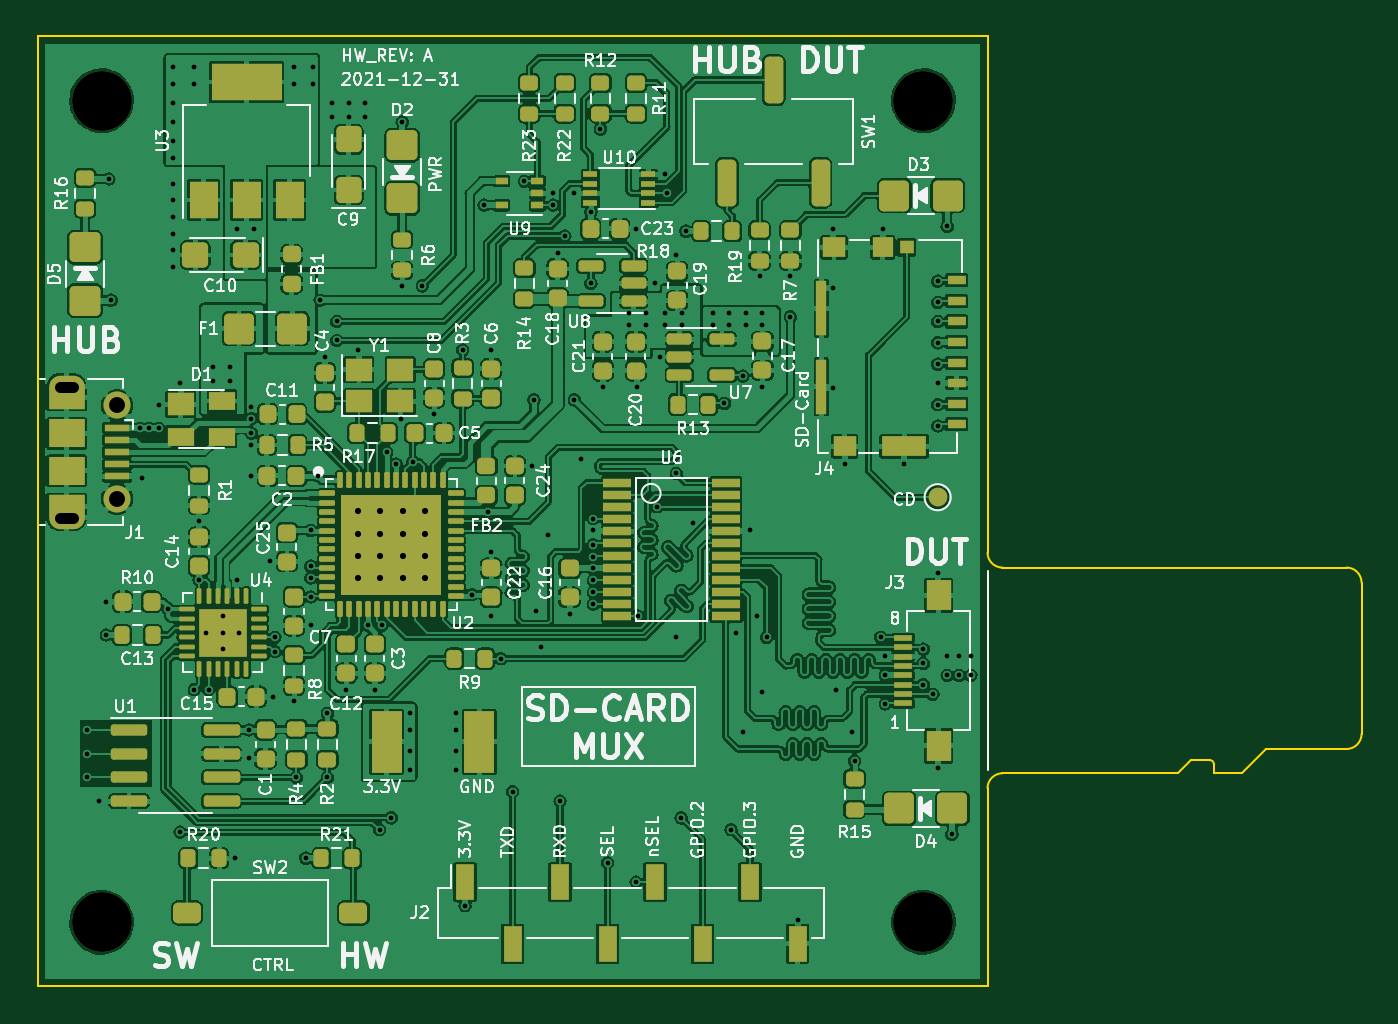
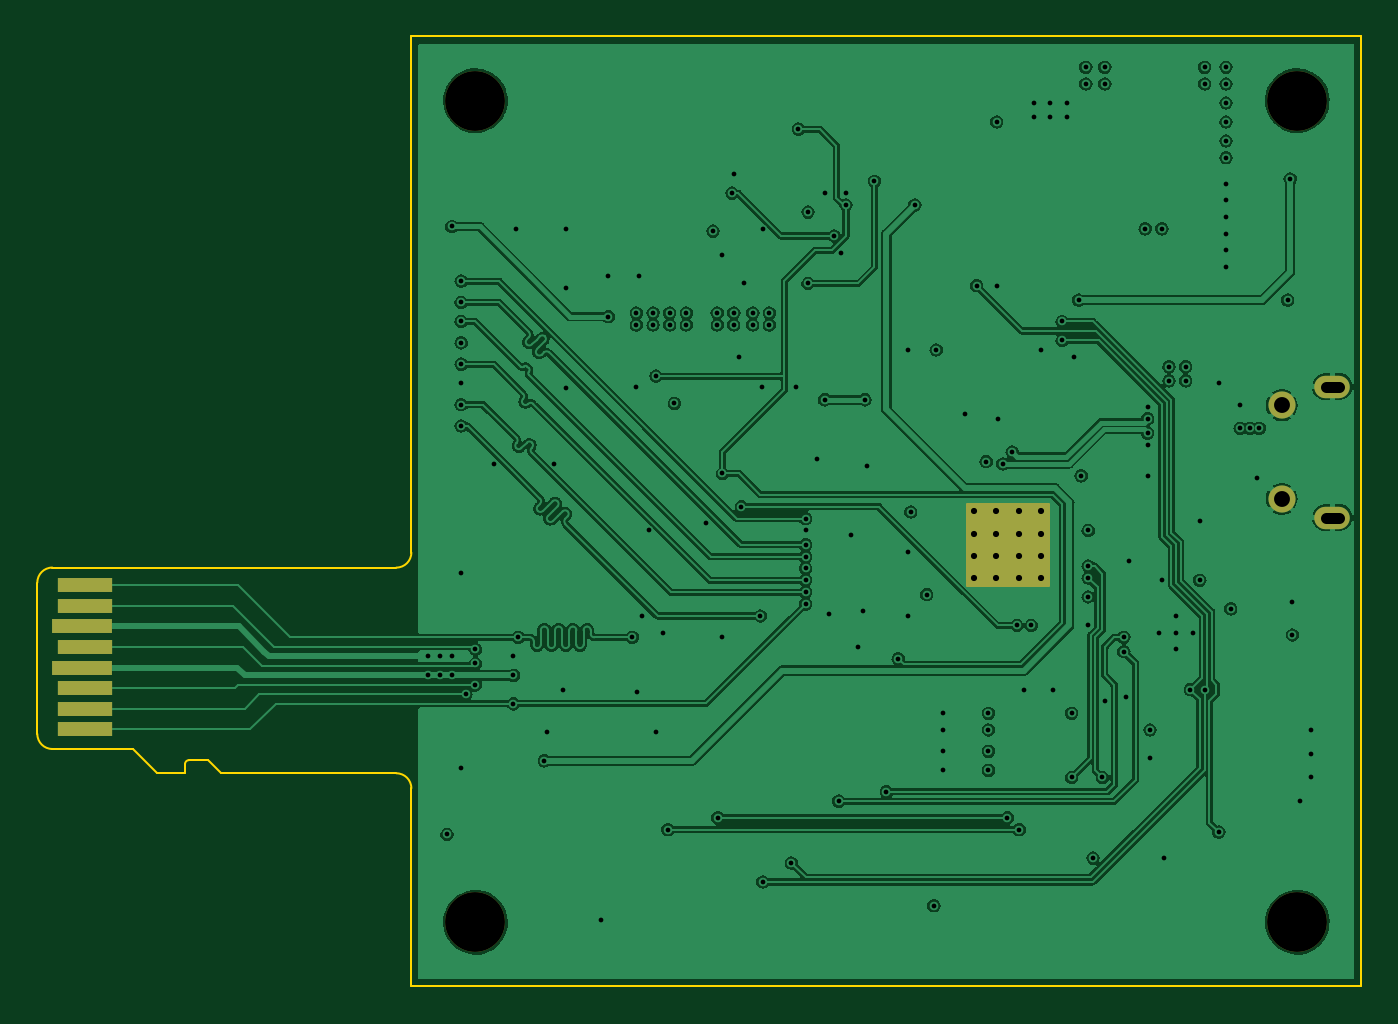
Circuit board: 11 layer files. Board 70.8 x 50.8 mm.
- bottom_copper: sd-card-mux-B_Cu.gbl (281349 bytes)
- bottom_mask: sd-card-mux-B_Mask.gbs (1942 bytes)
- paste: sd-card-mux-B_Paste.gbp (454 bytes)
- bottom_silk: sd-card-mux-B_Silkscreen.gbo (1945 bytes)
- outline: sd-card-mux-Edge_Cuts.gm1 (1636 bytes)
- top_copper: sd-card-mux-F_Cu.gtl (745634 bytes)
- top_mask: sd-card-mux-F_Mask.gts (14455 bytes)
- paste: sd-card-mux-F_Paste.gtp (15248 bytes)
- top_silk: sd-card-mux-F_Silkscreen.gto (111804 bytes)
- drill: sd-card-mux-NPTH.drl (413 bytes)
- drill: sd-card-mux-PTH.drl (4745 bytes)

=== bottom_copper: sd-card-mux-B_Cu.gbl (281349 bytes, source omitted) ===
=== bottom_mask: sd-card-mux-B_Mask.gbs ===
%TF.GenerationSoftware,KiCad,Pcbnew,6.0.0*%
%TF.CreationDate,2022-01-02T17:56:43-06:00*%
%TF.ProjectId,sd-card-mux,73642d63-6172-4642-9d6d-75782e6b6963,rev?*%
%TF.SameCoordinates,Original*%
%TF.FileFunction,Soldermask,Bot*%
%TF.FilePolarity,Negative*%
%FSLAX46Y46*%
G04 Gerber Fmt 4.6, Leading zero omitted, Abs format (unit mm)*
G04 Created by KiCad (PCBNEW 6.0.0) date 2022-01-02 17:56:43*
%MOMM*%
%LPD*%
G01*
G04 APERTURE LIST*
%ADD10C,0.150000*%
%ADD11C,3.200000*%
%ADD12C,0.660000*%
%ADD13C,1.450000*%
%ADD14O,1.900000X1.200000*%
%ADD15R,2.900000X0.800000*%
%ADD16R,3.200000X0.800000*%
G04 APERTURE END LIST*
D10*
X138684000Y-94869000D02*
X143002000Y-94869000D01*
X143002000Y-94869000D02*
X143002000Y-99187000D01*
X143002000Y-99187000D02*
X138684000Y-99187000D01*
X138684000Y-99187000D02*
X138684000Y-94869000D01*
G36*
X138684000Y-94869000D02*
G01*
X143002000Y-94869000D01*
X143002000Y-99187000D01*
X138684000Y-99187000D01*
X138684000Y-94869000D01*
G37*
D11*
%TO.C,H2*%
X125349000Y-73279000D03*
%TD*%
D12*
%TO.C,U2*%
X142643000Y-98828000D03*
X140243000Y-98828000D03*
X140243000Y-95228000D03*
X139043000Y-98828000D03*
X141443000Y-96428000D03*
X142643000Y-95228000D03*
X141443000Y-97628000D03*
X140243000Y-96428000D03*
X141443000Y-98828000D03*
X142643000Y-97628000D03*
X139043000Y-95228000D03*
X142643000Y-96428000D03*
X139043000Y-97628000D03*
X141443000Y-95228000D03*
X139043000Y-96428000D03*
X140243000Y-97628000D03*
%TD*%
D13*
%TO.C,J1*%
X126176500Y-94575000D03*
X126176500Y-89575000D03*
D14*
X123476500Y-95575000D03*
X123476500Y-88575000D03*
%TD*%
D11*
%TO.C,H3*%
X125349000Y-117221000D03*
%TD*%
%TO.C,H1*%
X169291000Y-117221000D03*
%TD*%
%TO.C,H4*%
X169291000Y-73279000D03*
%TD*%
D15*
%TO.C,J5*%
X190170000Y-106900000D03*
X190170000Y-105800000D03*
X190170000Y-104700000D03*
D16*
X190320000Y-103600000D03*
D15*
X190170000Y-102500000D03*
D16*
X190320000Y-101400000D03*
D15*
X190170000Y-100300000D03*
X190170000Y-99200000D03*
%TD*%
M02*

=== paste: sd-card-mux-B_Paste.gbp ===
%TF.GenerationSoftware,KiCad,Pcbnew,6.0.0*%
%TF.CreationDate,2022-01-02T17:56:43-06:00*%
%TF.ProjectId,sd-card-mux,73642d63-6172-4642-9d6d-75782e6b6963,rev?*%
%TF.SameCoordinates,Original*%
%TF.FileFunction,Paste,Bot*%
%TF.FilePolarity,Positive*%
%FSLAX46Y46*%
G04 Gerber Fmt 4.6, Leading zero omitted, Abs format (unit mm)*
G04 Created by KiCad (PCBNEW 6.0.0) date 2022-01-02 17:56:43*
%MOMM*%
%LPD*%
G01*
G04 APERTURE LIST*
G04 APERTURE END LIST*
M02*

=== bottom_silk: sd-card-mux-B_Silkscreen.gbo ===
%TF.GenerationSoftware,KiCad,Pcbnew,6.0.0*%
%TF.CreationDate,2022-01-02T17:56:43-06:00*%
%TF.ProjectId,sd-card-mux,73642d63-6172-4642-9d6d-75782e6b6963,rev?*%
%TF.SameCoordinates,Original*%
%TF.FileFunction,Legend,Bot*%
%TF.FilePolarity,Positive*%
%FSLAX46Y46*%
G04 Gerber Fmt 4.6, Leading zero omitted, Abs format (unit mm)*
G04 Created by KiCad (PCBNEW 6.0.0) date 2022-01-02 17:56:43*
%MOMM*%
%LPD*%
G01*
G04 APERTURE LIST*
%ADD10C,0.150000*%
%ADD11C,3.200000*%
%ADD12C,0.660000*%
%ADD13C,1.450000*%
%ADD14O,1.900000X1.200000*%
%ADD15R,2.900000X0.800000*%
%ADD16R,3.200000X0.800000*%
G04 APERTURE END LIST*
%LPC*%
D10*
X138684000Y-94869000D02*
X143002000Y-94869000D01*
X143002000Y-94869000D02*
X143002000Y-99187000D01*
X143002000Y-99187000D02*
X138684000Y-99187000D01*
X138684000Y-99187000D02*
X138684000Y-94869000D01*
G36*
X138684000Y-94869000D02*
G01*
X143002000Y-94869000D01*
X143002000Y-99187000D01*
X138684000Y-99187000D01*
X138684000Y-94869000D01*
G37*
D11*
%TO.C,H2*%
X125349000Y-73279000D03*
%TD*%
D12*
%TO.C,U2*%
X142643000Y-98828000D03*
X140243000Y-98828000D03*
X140243000Y-95228000D03*
X139043000Y-98828000D03*
X141443000Y-96428000D03*
X142643000Y-95228000D03*
X141443000Y-97628000D03*
X140243000Y-96428000D03*
X141443000Y-98828000D03*
X142643000Y-97628000D03*
X139043000Y-95228000D03*
X142643000Y-96428000D03*
X139043000Y-97628000D03*
X141443000Y-95228000D03*
X139043000Y-96428000D03*
X140243000Y-97628000D03*
%TD*%
D13*
%TO.C,J1*%
X126176500Y-94575000D03*
X126176500Y-89575000D03*
D14*
X123476500Y-95575000D03*
X123476500Y-88575000D03*
%TD*%
D11*
%TO.C,H3*%
X125349000Y-117221000D03*
%TD*%
%TO.C,H1*%
X169291000Y-117221000D03*
%TD*%
%TO.C,H4*%
X169291000Y-73279000D03*
%TD*%
D15*
%TO.C,J5*%
X190170000Y-106900000D03*
X190170000Y-105800000D03*
X190170000Y-104700000D03*
D16*
X190320000Y-103600000D03*
D15*
X190170000Y-102500000D03*
D16*
X190320000Y-101400000D03*
D15*
X190170000Y-100300000D03*
X190170000Y-99200000D03*
%TD*%
M02*

=== outline: sd-card-mux-Edge_Cuts.gm1 ===
%TF.GenerationSoftware,KiCad,Pcbnew,6.0.0*%
%TF.CreationDate,2022-01-02T17:56:43-06:00*%
%TF.ProjectId,sd-card-mux,73642d63-6172-4642-9d6d-75782e6b6963,rev?*%
%TF.SameCoordinates,Original*%
%TF.FileFunction,Profile,NP*%
%FSLAX46Y46*%
G04 Gerber Fmt 4.6, Leading zero omitted, Abs format (unit mm)*
G04 Created by KiCad (PCBNEW 6.0.0) date 2022-01-02 17:56:43*
%MOMM*%
%LPD*%
G01*
G04 APERTURE LIST*
%TA.AperFunction,Profile*%
%ADD10C,0.100000*%
%TD*%
G04 APERTURE END LIST*
D10*
X172720000Y-69850000D02*
X121920000Y-69850000D01*
X184820000Y-108750000D02*
X184820000Y-109250000D01*
X192720000Y-99050000D02*
G75*
G03*
X191920000Y-98250000I-800001J-1D01*
G01*
X172720000Y-120650000D02*
X172720000Y-110050000D01*
X173520000Y-109250000D02*
X182920000Y-109250000D01*
X191920000Y-107950000D02*
G75*
G03*
X192720000Y-107150000I-1J800001D01*
G01*
X192720000Y-107150000D02*
X192720000Y-99050000D01*
X184820000Y-108750000D02*
G75*
G03*
X184620000Y-108550000I-200001J-1D01*
G01*
X121920000Y-69850000D02*
X121920000Y-120650000D01*
X186320000Y-109250000D02*
X187620000Y-107950000D01*
X191920000Y-98250000D02*
X173520000Y-98250000D01*
X172720000Y-120650000D02*
X121920000Y-120650000D01*
X172720000Y-97450000D02*
G75*
G03*
X173520000Y-98250000I800001J1D01*
G01*
X191920000Y-107950000D02*
X187620000Y-107950000D01*
X184820000Y-109250000D02*
X186320000Y-109250000D01*
X173520000Y-109250000D02*
G75*
G03*
X172720000Y-110050000I1J-800001D01*
G01*
X172720000Y-97155000D02*
X172720000Y-69850000D01*
X183620000Y-108550000D02*
X184620000Y-108550000D01*
X183620000Y-108550000D02*
X182920000Y-109250000D01*
X172720000Y-97450000D02*
X172720000Y-97155000D01*
M02*

=== top_copper: sd-card-mux-F_Cu.gtl (745634 bytes, source omitted) ===
=== top_mask: sd-card-mux-F_Mask.gts (14455 bytes, source omitted) ===
=== paste: sd-card-mux-F_Paste.gtp (15248 bytes, source omitted) ===
=== top_silk: sd-card-mux-F_Silkscreen.gto (111804 bytes, source omitted) ===
=== drill: sd-card-mux-NPTH.drl ===
M48
; DRILL file {KiCad 6.0.0} date Sun 02 Jan 2022 05:58:50 PM CST
; FORMAT={-:-/ absolute / metric / decimal}
; #@! TF.CreationDate,2022-01-02T17:58:50-06:00
; #@! TF.GenerationSoftware,Kicad,Pcbnew,6.0.0
; #@! TF.FileFunction,NonPlated,1,4,NPTH
FMAT,2
METRIC
; #@! TA.AperFunction,NonPlated,NPTH,ComponentDrill
T1C3.200
%
G90
G05
T1
X125.349Y-73.279
X125.349Y-117.221
X169.291Y-73.279
X169.291Y-117.221
T0
M30

=== drill: sd-card-mux-PTH.drl ===
M48
; DRILL file {KiCad 6.0.0} date Sun 02 Jan 2022 05:58:50 PM CST
; FORMAT={-:-/ absolute / metric / decimal}
; #@! TF.CreationDate,2022-01-02T17:58:50-06:00
; #@! TF.GenerationSoftware,Kicad,Pcbnew,6.0.0
; #@! TF.FileFunction,Plated,1,4,PTH
FMAT,2
METRIC
; #@! TA.AperFunction,Plated,PTH,ViaDrill
T1C0.254
; #@! TA.AperFunction,Plated,PTH,ComponentDrill
T2C0.330
; #@! TA.AperFunction,Plated,PTH,ComponentDrill
T3C0.600
; #@! TA.AperFunction,Plated,PTH,ComponentDrill
T4C0.850
%
G90
G05
T1
X124.587Y-106.934
X124.587Y-108.204
X124.587Y-109.474
X125.222Y-110.744
X125.603Y-100.076
X125.603Y-101.854
X125.73Y-77.47
X125.857Y-83.947
X127.381Y-90.805
X127.508Y-93.472
X127.889Y-90.805
X128.397Y-89.535
X128.397Y-90.805
X128.905Y-100.457
X129.159Y-71.501
X129.159Y-72.39
X129.159Y-73.406
X129.159Y-74.422
X129.159Y-75.438
X129.159Y-76.327
X129.159Y-77.724
X129.159Y-78.613
X129.159Y-79.502
X129.159Y-80.391
X129.159Y-81.28
X129.159Y-82.169
X129.54Y-88.392
X129.54Y-112.395
X130.302Y-71.501
X130.302Y-72.39
X130.302Y-104.775
X130.556Y-95.758
X130.556Y-98.933
X130.937Y-101.727
X131.064Y-104.775
X131.318Y-87.503
X131.318Y-88.265
X131.826Y-100.838
X131.826Y-101.727
X131.826Y-102.616
X132.207Y-87.503
X132.207Y-88.265
X132.461Y-113.792
X132.588Y-80.137
X132.588Y-98.933
X132.715Y-101.727
X133.223Y-106.934
X133.223Y-108.458
X133.35Y-89.662
X133.35Y-90.297
X133.35Y-91.059
X133.35Y-91.694
X133.35Y-93.345
X133.477Y-80.137
X134.366Y-97.917
X134.493Y-105.156
X134.62Y-101.981
X134.62Y-102.743
X135.636Y-71.501
X135.636Y-72.39
X135.636Y-105.41
X135.763Y-109.474
X136.271Y-113.792
X136.525Y-96.266
X136.525Y-98.171
X136.525Y-98.806
X136.525Y-99.822
X136.525Y-101.346
X136.652Y-71.501
X136.652Y-72.39
X136.906Y-93.345
X137.033Y-83.947
X137.287Y-86.995
X137.414Y-106.045
X137.414Y-109.474
X137.668Y-73.406
X137.668Y-74.168
X137.922Y-85.09
X137.922Y-86.106
X138.43Y-104.775
X138.557Y-73.406
X138.557Y-74.168
X139.065Y-86.614
X139.446Y-73.406
X139.446Y-74.168
X139.573Y-101.346
X139.954Y-104.775
X140.208Y-112.268
X140.335Y-101.346
X140.589Y-92.075
X140.843Y-111.633
X141.097Y-92.71
X141.351Y-90.297
X141.42Y-74.422
X141.42Y-83.185
X141.859Y-106.045
X141.859Y-106.934
X141.859Y-108.077
X141.859Y-109.093
X141.986Y-92.583
X142.494Y-83.185
X143.129Y-90.043
X144.272Y-106.045
X144.272Y-106.934
X144.272Y-108.077
X144.272Y-109.093
X144.653Y-86.614
X144.78Y-116.332
X145.161Y-99.695
X145.796Y-78.867
X146.022Y-95.278
X146.177Y-86.614
X146.177Y-97.409
X146.177Y-100.838
X146.685Y-103.124
X147.32Y-110.236
X147.955Y-77.597
X148.336Y-92.837
X148.463Y-89.281
X148.59Y-100.584
X148.844Y-102.489
X149.225Y-96.52
X149.479Y-78.232
X149.479Y-78.867
X149.733Y-81.407
X149.86Y-110.744
X150.114Y-80.518
X150.368Y-100.711
X150.622Y-78.232
X150.622Y-89.281
X151.003Y-92.456
X151.511Y-79.248
X151.511Y-83.058
X151.638Y-95.631
X151.638Y-96.266
X151.638Y-97.028
X151.638Y-97.663
X151.638Y-98.298
X151.638Y-98.933
X151.638Y-99.568
X151.638Y-100.203
X152.019Y-74.803
X152.146Y-88.601
X152.4Y-114.046
X153.572Y-84.644
X153.572Y-85.279
X153.924Y-80.137
X153.924Y-115.062
X153.953Y-88.581
X154.051Y-100.838
X154.461Y-84.644
X154.461Y-85.279
X154.94Y-83.058
X155.067Y-94.996
X155.194Y-86.995
X155.448Y-77.216
X155.477Y-84.644
X155.477Y-85.279
X155.575Y-78.232
X156.083Y-81.534
X156.083Y-93.218
X156.083Y-101.981
X156.337Y-111.633
X156.366Y-84.644
X156.366Y-85.279
X156.591Y-80.264
X156.972Y-95.885
X158.017Y-84.644
X158.017Y-85.279
X158.652Y-89.47
X158.906Y-84.644
X158.906Y-85.279
X159.004Y-112.268
X159.258Y-101.727
X159.639Y-88.011
X159.639Y-107.061
X159.795Y-84.644
X159.795Y-85.279
X160.02Y-96.266
X160.401Y-100.838
X160.528Y-82.677
X160.655Y-104.902
X160.684Y-84.644
X160.684Y-85.279
X160.684Y-88.581
X160.909Y-101.981
X162.179Y-82.677
X162.179Y-84.836
X162.56Y-117.094
X164.465Y-80.137
X164.465Y-83.312
X164.465Y-88.646
X164.592Y-104.775
X165.1Y-92.71
X165.481Y-107.061
X165.608Y-108.585
X167.005Y-101.981
X167.132Y-80.137
X167.259Y-102.997
X167.259Y-104.013
X167.259Y-105.537
X168.275Y-92.71
X169.291Y-102.616
X169.291Y-103.378
X169.291Y-104.521
X169.799Y-105.029
X170.053Y-82.931
X170.053Y-84.074
X170.053Y-85.09
X170.053Y-87.376
X170.053Y-88.392
X170.053Y-89.535
X170.053Y-90.678
X170.053Y-86.233
X170.053Y-98.552
X170.053Y-108.966
X170.561Y-104.013
X170.561Y-80.01
X170.561Y-102.997
X170.815Y-112.522
X171.196Y-104.013
X171.196Y-102.997
X171.831Y-104.013
X171.831Y-102.997
T2
X139.043Y-95.228
X139.043Y-96.428
X139.043Y-97.628
X139.043Y-98.828
X140.243Y-95.228
X140.243Y-96.428
X140.243Y-97.628
X140.243Y-98.828
X141.443Y-95.228
X141.443Y-96.428
X141.443Y-97.628
X141.443Y-98.828
X142.643Y-95.228
X142.643Y-96.428
X142.643Y-97.628
X142.643Y-98.828
T4
X126.176Y-89.575
X126.176Y-94.575
T3
X123.126Y-88.575G85X123.826Y-88.575
G05
X123.826Y-95.575G85X123.126Y-95.575
G05
T0
M30

